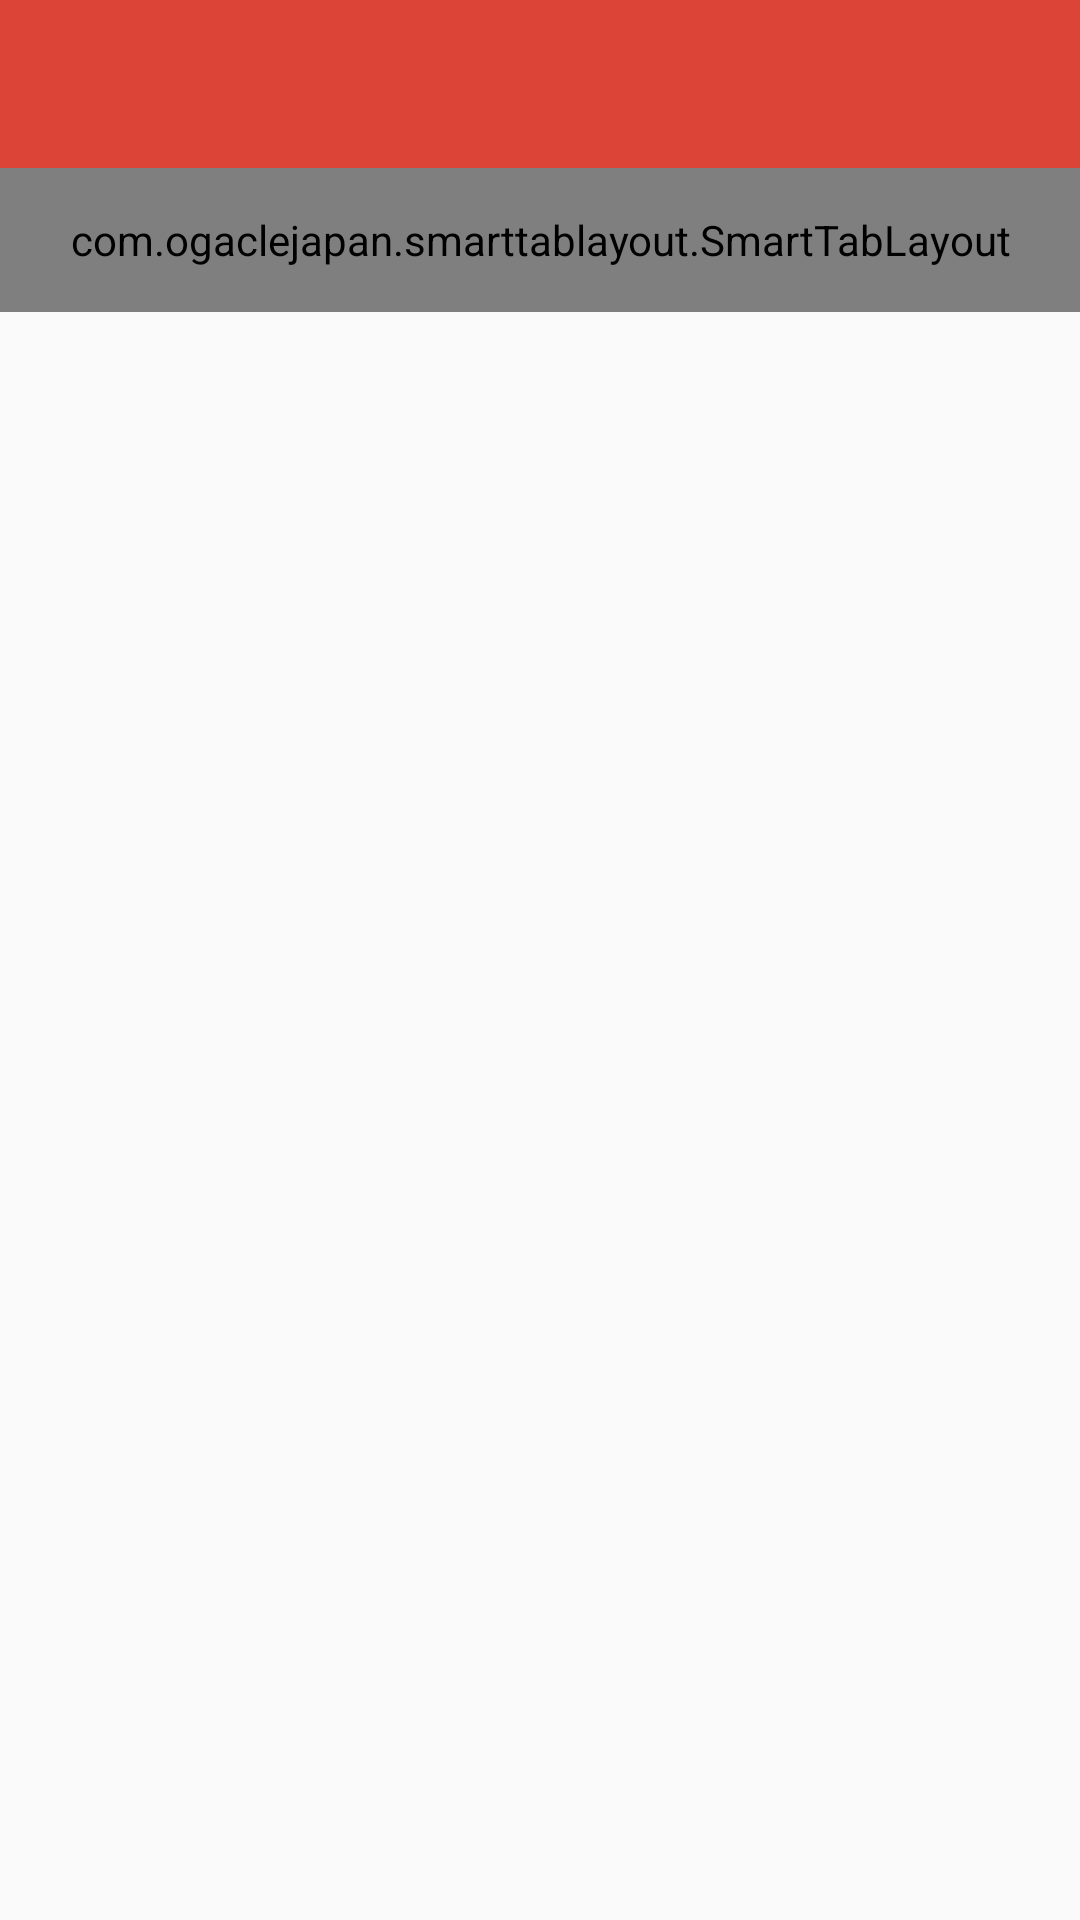

Produce the Android XML layout that renders to this screen, including the resource entries it uses.
<!-- AndroidManifest.xml: application theme AppTheme -->
<!-- res/layout/activity_demo.xml -->
<RelativeLayout
  xmlns:android="http://schemas.android.com/apk/res/android"
  xmlns:app="http://schemas.android.com/apk/res-auto"
  android:layout_width="match_parent"
  android:layout_height="match_parent"
  >

  <LinearLayout
    android:id="@+id/header"
    android:orientation="vertical"
    android:layout_width="match_parent"
    android:layout_height="wrap_content"
    android:background="@color/colorPrimary"
    >

    <android.support.design.widget.AppBarLayout
        android:layout_width="match_parent"
        android:layout_height="wrap_content"
        android:theme="@style/AppTheme.AppBarOverlay">

    <android.support.v7.widget.Toolbar
        android:id="@+id/toolbar"
        android:layout_width="match_parent"
        android:layout_height="?attr/actionBarSize"
        android:background="?attr/colorPrimary"
        app:layout_scrollFlags="scroll|enterAlways"
        app:popupTheme="@style/ThemeOverlay.AppCompat.Light" />

    <android.support.design.widget.TabLayout
        android:id="@+id/tabs"
        android:layout_width="match_parent"
        android:layout_height="0dp"
        app:tabMode="fixed"
        app:tabGravity="fill"/>

      <com.ogaclejapan.smarttablayout.SmartTabLayout
          android:id="@+id/viewpagertab"
          android:layout_width="match_parent"
          android:layout_height="48dp"
          app:stl_indicatorAlwaysInCenter="false"
          app:stl_indicatorWithoutPadding="false"
          app:stl_indicatorInFront="false"
          app:stl_indicatorInterpolation="smart"
          app:stl_indicatorGravity="bottom"
          app:stl_indicatorColor="#40C4FF"
          app:stl_indicatorThickness="4dp"
          app:stl_indicatorWidth="auto"
          app:stl_indicatorCornerRadius="2dp"
          app:stl_overlineColor="#4D000000"
          app:stl_overlineThickness="0dp"
          app:stl_underlineColor="#4D000000"
          app:stl_underlineThickness="1dp"
          app:stl_dividerColor="#4D000000"
          app:stl_dividerThickness="1dp"
          app:stl_defaultTabBackground="?attr/selectableItemBackground"
          app:stl_defaultTabTextAllCaps="true"
          app:stl_defaultTabTextColor="#FC000000"
          app:stl_defaultTabTextSize="12sp"
          app:stl_defaultTabTextHorizontalPadding="16dp"
          app:stl_defaultTabTextMinWidth="0dp"
          app:stl_distributeEvenly="false"
          app:stl_clickable="true"
          app:stl_titleOffset="24dp"
          app:stl_drawDecorationAfterTab="false"
          />
    </android.support.design.widget.AppBarLayout>

    <FrameLayout
      android:id="@id/tab"
      android:layout_width="match_parent"
      android:layout_height="wrap_content"
      />

  </LinearLayout>

  <android.support.v4.view.ViewPager
    android:id="@id/viewpager"
    android:layout_width="match_parent"
    android:layout_height="match_parent"
    android:layout_below="@id/header"
    />

</RelativeLayout>
<!-- resources referenced by this layout -->
<resources>
  <color name="colorPrimary">#db4437</color>
  <style name="AppTheme.AppBarOverlay" parent="ThemeOverlay.AppCompat.Dark.ActionBar" />
  <style name="AppTheme" parent="Theme.AppCompat.Light.DarkActionBar">
          
          <item name="colorPrimary">@color/colorPrimary</item>
          <item name="colorPrimaryDark">@color/colorPrimaryDark</item>
          <item name="colorAccent">@color/colorPrimary</item>
      </style>
  <color name="colorPrimaryDark">#b93221</color>
</resources>
